Run: headless pygame with SDL's dummy video driver; simulated clock (each Clock.tick advances the game by its frame time, no real sleeping); random seed 0; keys injected as events and as key.get_pressed() state; mouse plan: one left click at the window centre at the start of phase 2, then a move to the lower-right quarter at the start of phase 3; restart key R tapped at the start of phases 3 and 4.
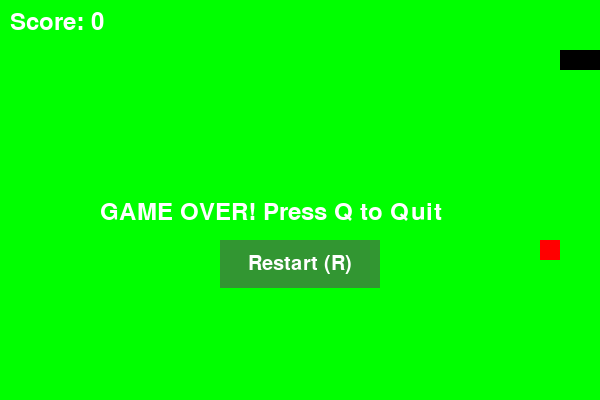
Frame 1 of 4 · flips 1–60 · no input
Frame 2 of 4 · flips 61–180 · clicked the window centre · tapped SPACE, RETURN · held RIGHT (→), D · screen unchanged from frame 1, image omitted
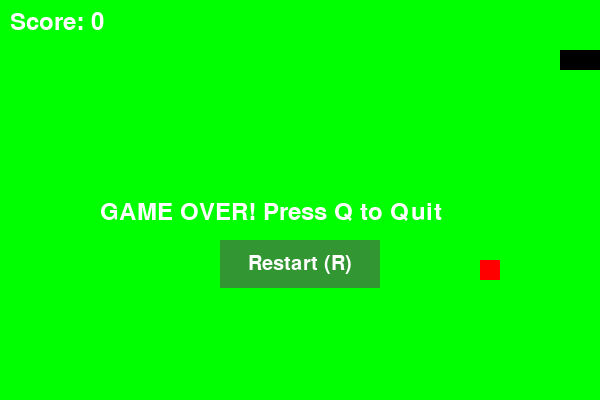
Frame 3 of 4 · flips 181–300 · moved the mouse to the lower-right quarter · tapped R · held DOWN (↓), S
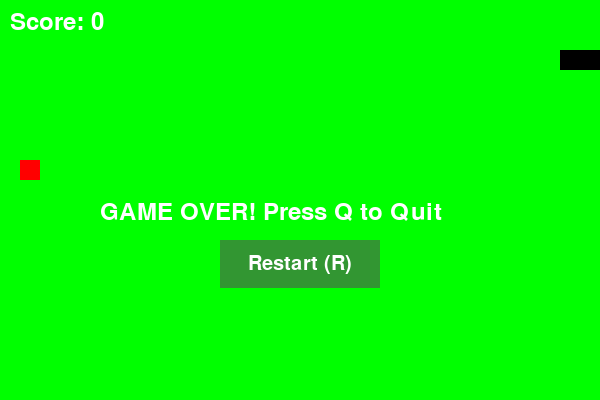
Frame 4 of 4 · flips 301–420 · tapped R · held LEFT (←), A, UP (↑), W

The pygame program that drew these frames:

import pygame
import random

pygame.init()

WIDTH, HEIGHT = 600, 400
screen = pygame.display.set_mode((WIDTH, HEIGHT))
pygame.display.set_caption("Snake Game")

BLACK = (0, 0, 0)
GREEN = (0, 255, 0)
RED = (255, 0, 0)

clock = pygame.time.Clock()
FPS = 10

BLOCK_SIZE = 20
snake_body = [[100, 50], [80, 50], [60, 50]]
direction = "RIGHT"

BUTTON_WIDTH = 160
BUTTON_HEIGHT = 48
BUTTON_COLOR = (50, 150, 50)
BUTTON_TEXT_COLOR = (255, 255, 255)

food_pos = [random.randrange(0, WIDTH // BLOCK_SIZE) * BLOCK_SIZE,
            random.randrange(0, HEIGHT // BLOCK_SIZE) * BLOCK_SIZE]
food_spawn = True

score = 0
running = True
game_over = False

while running:
    for event in pygame.event.get():
        if event.type == pygame.QUIT:
            running = False
        elif event.type == pygame.KEYDOWN:
            if event.key == pygame.K_UP and direction != "DOWN":
                direction = "UP"
            elif event.key == pygame.K_DOWN and direction != "UP":
                direction = "DOWN"
            elif event.key == pygame.K_LEFT and direction != "RIGHT":
                direction = "LEFT"
            elif event.key == pygame.K_RIGHT and direction != "LEFT":
                direction = "RIGHT"
            elif event.key == pygame.K_r and game_over:
                # Restart game on 'R' key
                snake_body = [[100, 50], [80, 50], [60, 50]]
                direction = "RIGHT"
                food_pos = [random.randrange(0, WIDTH // BLOCK_SIZE) * BLOCK_SIZE,
                            random.randrange(0, HEIGHT // BLOCK_SIZE) * BLOCK_SIZE]
                food_spawn = True
                score = 0
                game_over = False
        elif event.type == pygame.MOUSEBUTTONDOWN and game_over:
            mx, my = event.pos
            btn_x = WIDTH // 2 - BUTTON_WIDTH // 2
            btn_y = HEIGHT // 2 + 40
            if btn_x <= mx <= btn_x + BUTTON_WIDTH and btn_y <= my <= btn_y + BUTTON_HEIGHT:
                # Restart when clickable button pressed
                snake_body = [[100, 50], [80, 50], [60, 50]]
                direction = "RIGHT"
                food_pos = [random.randrange(0, WIDTH // BLOCK_SIZE) * BLOCK_SIZE,
                            random.randrange(0, HEIGHT // BLOCK_SIZE) * BLOCK_SIZE]
                food_spawn = True
                score = 0
                game_over = False

    if not game_over:
        # Move snake head
        head_x, head_y = snake_body[0]
        if direction == "UP":
            head_y -= BLOCK_SIZE
        elif direction == "DOWN":
            head_y += BLOCK_SIZE
        elif direction == "LEFT":
            head_x -= BLOCK_SIZE
        elif direction == "RIGHT":
            head_x += BLOCK_SIZE

        new_head = [head_x, head_y]
        snake_body.insert(0, new_head)

        # Check if snake ate food (using collision detection)
        snake_rect = pygame.Rect(new_head[0], new_head[1], BLOCK_SIZE, BLOCK_SIZE)
        food_rect = pygame.Rect(food_pos[0], food_pos[1], BLOCK_SIZE, BLOCK_SIZE)

        if snake_rect.colliderect(food_rect):
            score += 1
            food_spawn = False

        else:
            snake_body.pop()  # Remove tail

        # Spawn new food
        if not food_spawn:
            food_pos = [random.randrange(0, WIDTH // BLOCK_SIZE) * BLOCK_SIZE,
                        random.randrange(0, HEIGHT // BLOCK_SIZE) * BLOCK_SIZE]
            # Ensure food doesn't spawn on snake body
            while food_pos in snake_body:
                food_pos = [random.randrange(0, WIDTH // BLOCK_SIZE) * BLOCK_SIZE,
                            random.randrange(0, HEIGHT // BLOCK_SIZE) * BLOCK_SIZE]
            food_spawn = True

        # Check collisions
        # Wall collision
        if (head_x < 0 or head_x >= WIDTH or
            head_y < 0 or head_y >= HEIGHT):
            game_over = True

        # Self collision
        for block in snake_body[1:]:
            if new_head == block:
                game_over = True

    # Drawing
    screen.fill(GREEN)

    # Draw snake
    for pos in snake_body:
        pygame.draw.rect(screen, BLACK, pygame.Rect(pos[0], pos[1], BLOCK_SIZE, BLOCK_SIZE))

    # Draw food
    pygame.draw.rect(screen, RED, pygame.Rect(food_pos[0], food_pos[1], BLOCK_SIZE, BLOCK_SIZE))

    # Display score
    font = pygame.font.Font(None, 36)
    score_text = font.render(f"Score: {score}", True, (255, 255, 255))
    screen.blit(score_text, (10, 10))

    if game_over:
        game_over_text = font.render("GAME OVER! Press Q to Quit", True, (255, 255, 255))
        screen.blit(game_over_text, (WIDTH // 2 - 200, HEIGHT // 2))
        keys = pygame.key.get_pressed()
        if keys[pygame.K_q]:
            running = False

        # Draw restart button
        btn_x = WIDTH // 2 - BUTTON_WIDTH // 2
        btn_y = HEIGHT // 2 + 40
        pygame.draw.rect(screen, BUTTON_COLOR, pygame.Rect(btn_x, btn_y, BUTTON_WIDTH, BUTTON_HEIGHT))
        btn_font = pygame.font.Font(None, 30)
        btn_text = btn_font.render("Restart (R)", True, BUTTON_TEXT_COLOR)
        text_rect = btn_text.get_rect(center=(btn_x + BUTTON_WIDTH // 2, btn_y + BUTTON_HEIGHT // 2))
        screen.blit(btn_text, text_rect)

    pygame.display.flip()
    clock.tick(FPS)

pygame.quit()
